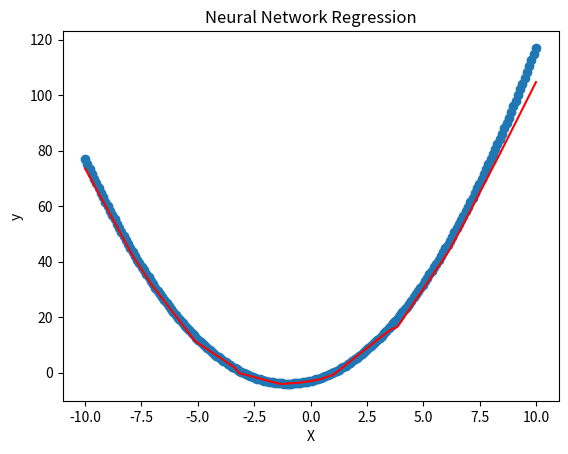

Write the Python code that produced this figure.
import numpy as np
import matplotlib.pyplot as plt

class NeuralNetwork:
    def __init__(self, input_dim, hidden_dim1, hidden_dim2, hidden_dim3, output_dim, activation_function='sigmoid', learning_rate=0.01):
        self.input_dim = input_dim
        self.hidden_dim1 = hidden_dim1
        self.hidden_dim2 = hidden_dim2
        self.hidden_dim3 = hidden_dim3
        self.output_dim = output_dim
        self.activation_function = activation_function
        self.learning_rate = learning_rate

        # 初始化权重和偏置
        self.W1 = np.random.randn(self.hidden_dim1, self.input_dim) * np.sqrt(2.0 / self.input_dim)
        self.b1 = np.zeros((self.hidden_dim1, 1))
        self.W2 = np.random.randn(self.hidden_dim2, self.hidden_dim1) * np.sqrt(2.0 / self.hidden_dim1)
        self.b2 = np.zeros((self.hidden_dim2, 1))
        self.W3 = np.random.randn(self.hidden_dim3, self.hidden_dim2) * np.sqrt(2.0 / self.hidden_dim2)
        self.b3 = np.zeros((self.hidden_dim3, 1))
        self.W4 = np.random.randn(self.output_dim, self.hidden_dim3) * np.sqrt(2.0 / self.hidden_dim3)
        self.b4 = np.zeros((self.output_dim, 1))

    def activation(self, x):
        if self.activation_function == 'sigmoid':
            return 1 / (1 + np.exp(-x))
        elif self.activation_function == 'tanh':
            return np.tanh(x)
        elif self.activation_function == 'relu':
            return np.maximum(0, x)

    def activation_derivative(self, x):
        if self.activation_function == 'sigmoid':
            return x * (1 - x)
        elif self.activation_function == 'tanh':
            return 1 - np.tanh(x)**2
        elif self.activation_function == 'relu':
            return np.where(x > 0, 1, 0)

    def forward(self, X):
        self.z1 = np.dot(self.W1, X) + self.b1
        self.a1 = self.activation(self.z1)
        self.z2 = np.dot(self.W2, self.a1) + self.b2
        self.a2 = self.activation(self.z2)
        self.z3 = np.dot(self.W3, self.a2) + self.b3
        self.a3 = self.activation(self.z3)
        self.z4 = np.dot(self.W4, self.a3) + self.b4
        self.a4 = self.z4  # 由于没有激活函数，直接作为输出
        return self.a4

    def backward(self, X, y, output):
        m = X.shape[1]
        
        # 计算输出层的误差
        delta4 = (output - y)

        # 计算第三层的误差
        delta3 = np.dot(self.W4.T, delta4) * self.activation_derivative(self.z3)

        # 计算第二层的误差
        delta2 = np.dot(self.W3.T, delta3) * self.activation_derivative(self.z2)

        # 计算第一层的误差
        delta1 = np.dot(self.W2.T, delta2) * self.activation_derivative(self.z1)

        # 计算权重和偏置的梯度
        dW4 = (1 / m) * np.dot(delta4, self.a3.T)
        db4 = (1 / m) * np.sum(delta4, axis=1, keepdims=True)
        dW3 = (1 / m) * np.dot(delta3, self.a2.T)
        db3 = (1 / m) * np.sum(delta3, axis=1, keepdims=True)
        dW2 = (1 / m) * np.dot(delta2, self.a1.T)
        db2 = (1 / m) * np.sum(delta2, axis=1, keepdims=True)
        dW1 = (1 / m) * np.dot(delta1, X.T)
        db1 = (1 / m) * np.sum(delta1, axis=1, keepdims=True)

        return dW4, db4, dW3, db3, dW2, db2, dW1, db1

    def update_parameters(self, dW4, db4, dW3, db3, dW2, db2, dW1, db1):
        self.W4 -= self.learning_rate * dW4
        self.b4 -= self.learning_rate * db4
        self.W3 -= self.learning_rate * dW3
        self.b3 -= self.learning_rate * db3
        self.W2 -= self.learning_rate * dW2
        self.b2 -= self.learning_rate * db2
        self.W1 -= self.learning_rate * dW1
        self.b1 -= self.learning_rate * db1

    def fit(self, X, y, epochs=10000):
        for i in range(epochs):
            output = self.forward(X)
            dW4, db4, dW3, db3, dW2, db2, dW1, db1 = self.backward(X, y, output)
            self.update_parameters(dW4, db4, dW3, db3, dW2, db2, dW1, db1)
            if i % 1000 == 0:
                print(f'Epoch {i}: Loss {np.mean((output - y)**2)}')

# 生成样本数据
X = np.linspace(-10, 10, 200).reshape(-1, 1)
y = X**2 + 2*X - 3

# 创建并训练神经网络
nn = NeuralNetwork(input_dim=1, hidden_dim1=10, hidden_dim2=10, hidden_dim3=10, output_dim=1, activation_function='relu', learning_rate=0.001)
nn.fit(X.T, y.T)

# 可视化结果
plt.scatter(X, y)
plt.plot(X, nn.forward(X.T).flatten(), color='red')
plt.xlabel('X')
plt.ylabel('y')
plt.title('Neural Network Regression')
plt.show()
